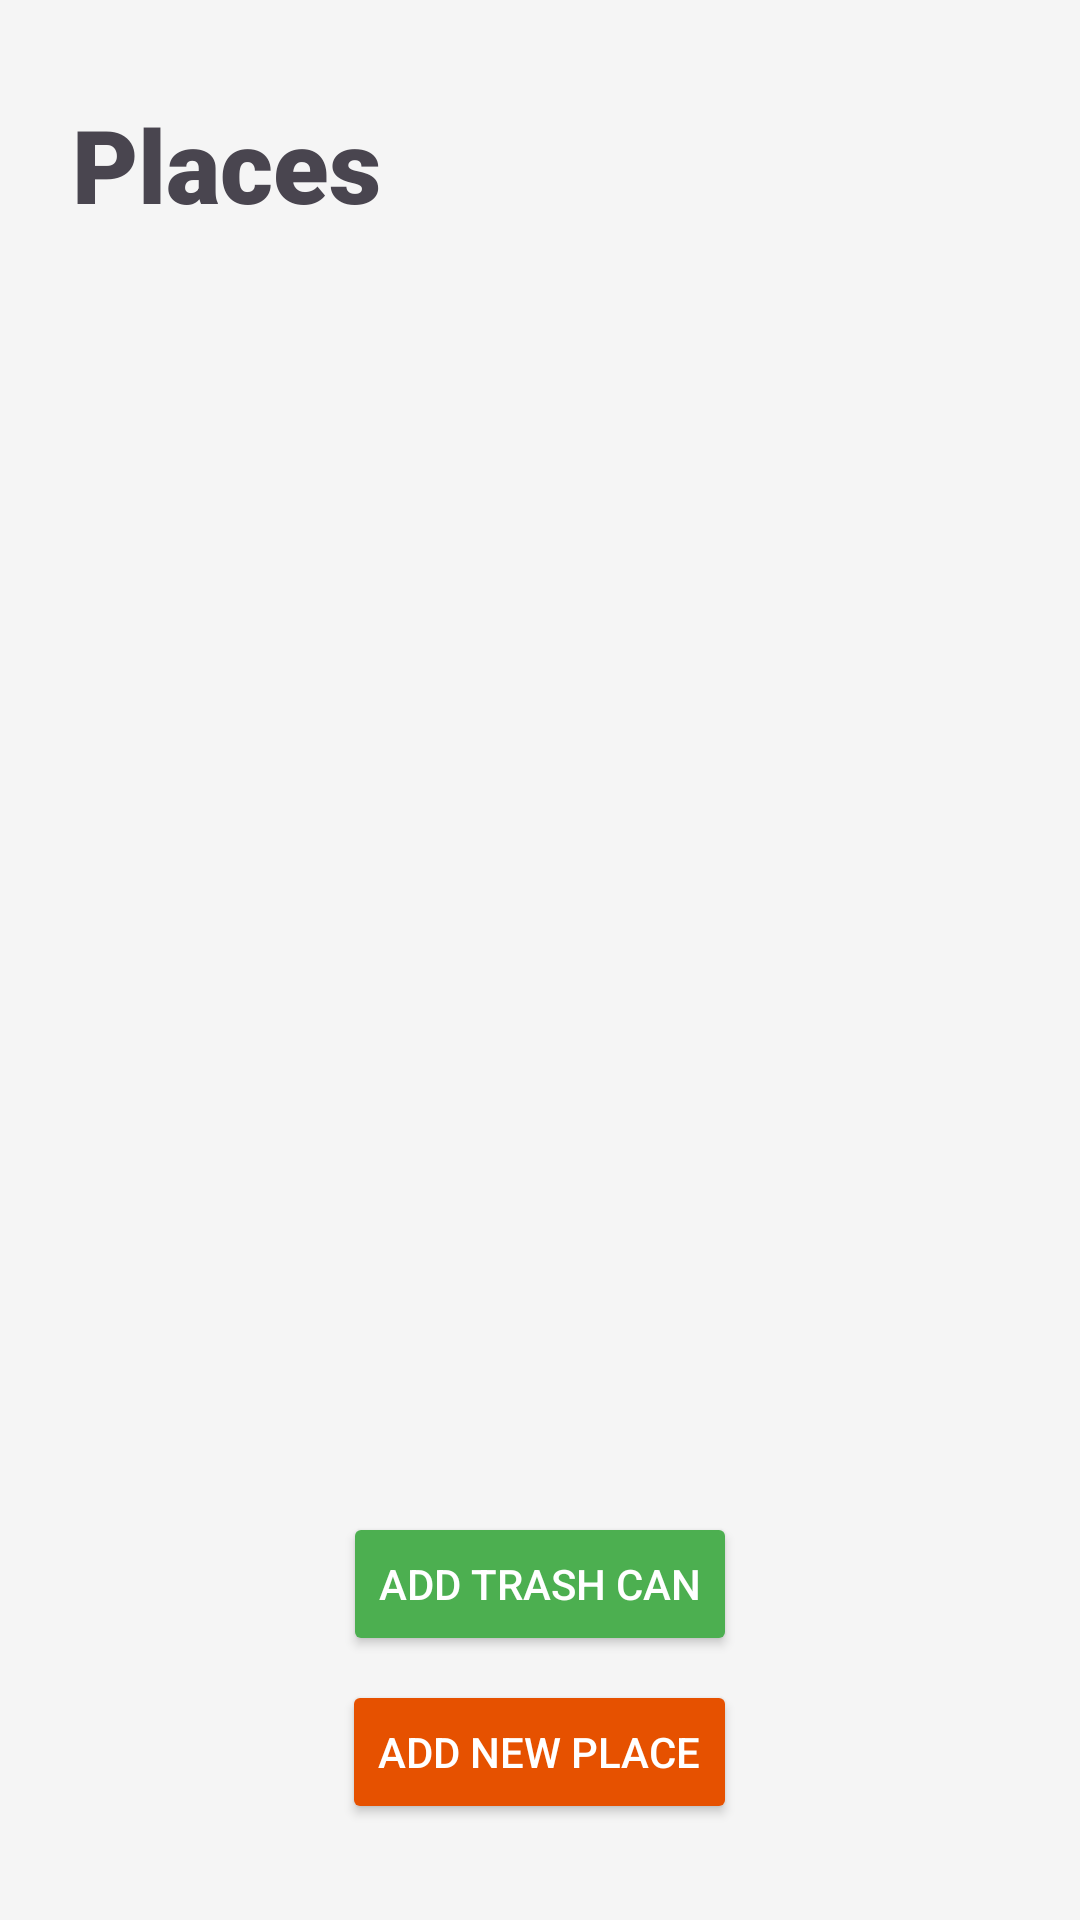

Android layout source for this screen:
<!-- AndroidManifest.xml: application theme Theme.HelloWorld -->
<!-- res/layout/activity_places.xml -->
<?xml version="1.0" encoding="utf-8"?>
<androidx.constraintlayout.widget.ConstraintLayout xmlns:android="http://schemas.android.com/apk/res/android"
    xmlns:app="http://schemas.android.com/apk/res-auto"
    xmlns:tools="http://schemas.android.com/tools"
    android:id="@+id/main"
    android:layout_width="match_parent"
    android:layout_height="match_parent"
    android:background="#F5F5F5"
    tools:context=".PlacesActivity">

    <TextView
        android:id="@+id/titlePlace"
        android:layout_width="wrap_content"
        android:layout_height="wrap_content"
        android:layout_marginStart="24dp"
        android:layout_marginTop="32dp"
        android:fontFamily="sans-serif-black"
        android:text="Places"
        android:textSize="34sp"
        app:layout_constraintEnd_toEndOf="parent"
        app:layout_constraintHorizontal_bias="0.0"
        app:layout_constraintStart_toStartOf="parent"
        app:layout_constraintTop_toTopOf="parent" />

    <ListView
        android:id="@+id/lvPlace"
        android:layout_width="match_parent"
        android:layout_height="0dp"
        android:layout_marginStart="24dp"
        android:layout_marginTop="8dp"
        android:layout_marginEnd="24dp"
        android:layout_marginBottom="16dp"
        app:layout_constraintBottom_toTopOf="@id/layoutButtons"
        app:layout_constraintEnd_toEndOf="parent"
        app:layout_constraintStart_toStartOf="parent"
        app:layout_constraintTop_toBottomOf="@id/titlePlace" />

    <LinearLayout
        android:id="@+id/layoutButtons"
        android:layout_width="match_parent"
        android:layout_height="wrap_content"
        android:orientation="vertical"
        android:gravity="center"
        android:layout_marginBottom="32dp"
        app:layout_constraintBottom_toBottomOf="parent"
        app:layout_constraintEnd_toEndOf="parent"
        app:layout_constraintStart_toStartOf="parent">

        <Button
            android:id="@+id/btnAddTrash"
            android:layout_width="wrap_content"
            android:layout_height="wrap_content"
            android:backgroundTint="#4CAF50"
            android:text="Add Trash Can"
            android:textColor="@color/white"
            android:layout_marginBottom="8dp"/>

        <Button
            android:id="@+id/editButton"
            android:layout_width="wrap_content"
            android:layout_height="wrap_content"
            android:backgroundTint="#E65100"
            android:text="Add new place"
            android:textColor="@color/white" />

    </LinearLayout>

    <androidx.recyclerview.widget.RecyclerView
        android:id="@+id/myRecyclerView"
        android:layout_width="0dp"
        android:layout_height="0dp"
        android:layout_marginTop="48dp"
        android:visibility="gone"
        app:layout_constraintBottom_toBottomOf="parent"
        app:layout_constraintEnd_toEndOf="parent"
        app:layout_constraintStart_toStartOf="parent"
        app:layout_constraintTop_toTopOf="parent" />

</androidx.constraintlayout.widget.ConstraintLayout>
<!-- resources referenced by this layout -->
<resources>
  <style name="Theme.HelloWorld" parent="Base.Theme.HelloWorld" />
  <style name="Base.Theme.HelloWorld" parent="Theme.Material3.DayNight.NoActionBar">
          
          
      </style>
  <!-- not gathered from this repository: default colours our renderer supplied (Android Studio template values) -->
  <color name="white">#FFFFFFFF</color>
</resources>
